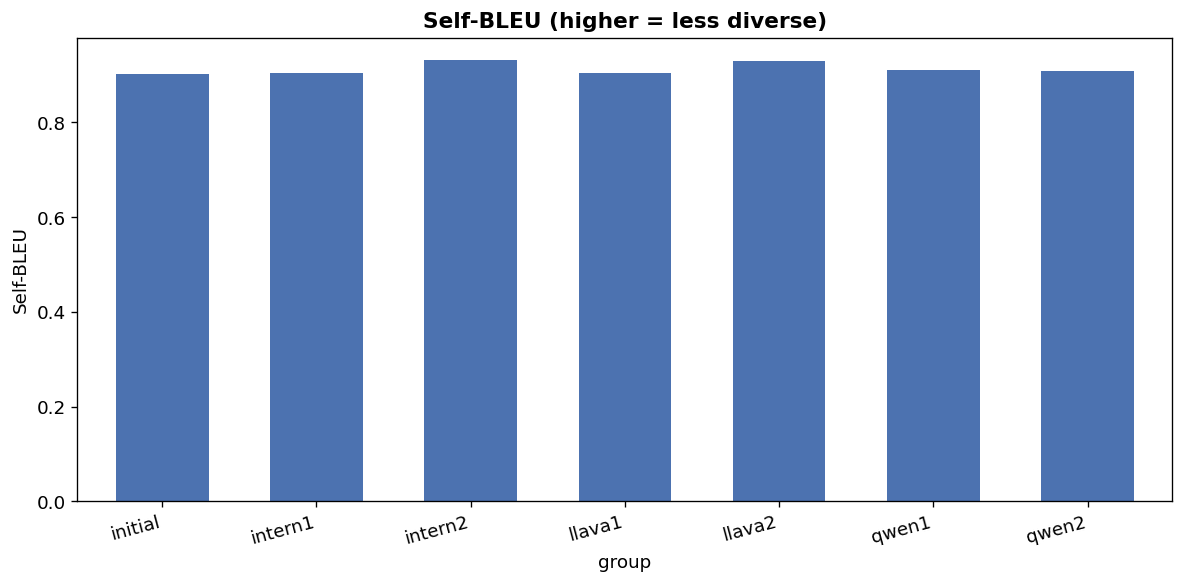

The file beside this chart, header and first rows:
group, self_bleu_mean, self_bleu_median, self_bleu_std
initial, 0.9032, 0.9353, 0.09622
intern1, 0.9036, 0.9174, 0.0859
intern2, 0.9324, 1.0, 0.1008
llava1, 0.9049, 0.923, 0.0873
llava2, 0.9291, 0.9813, 0.09501
qwen1, 0.9102, 0.9237, 0.08113
qwen2, 0.9082, 0.9333, 0.09573
